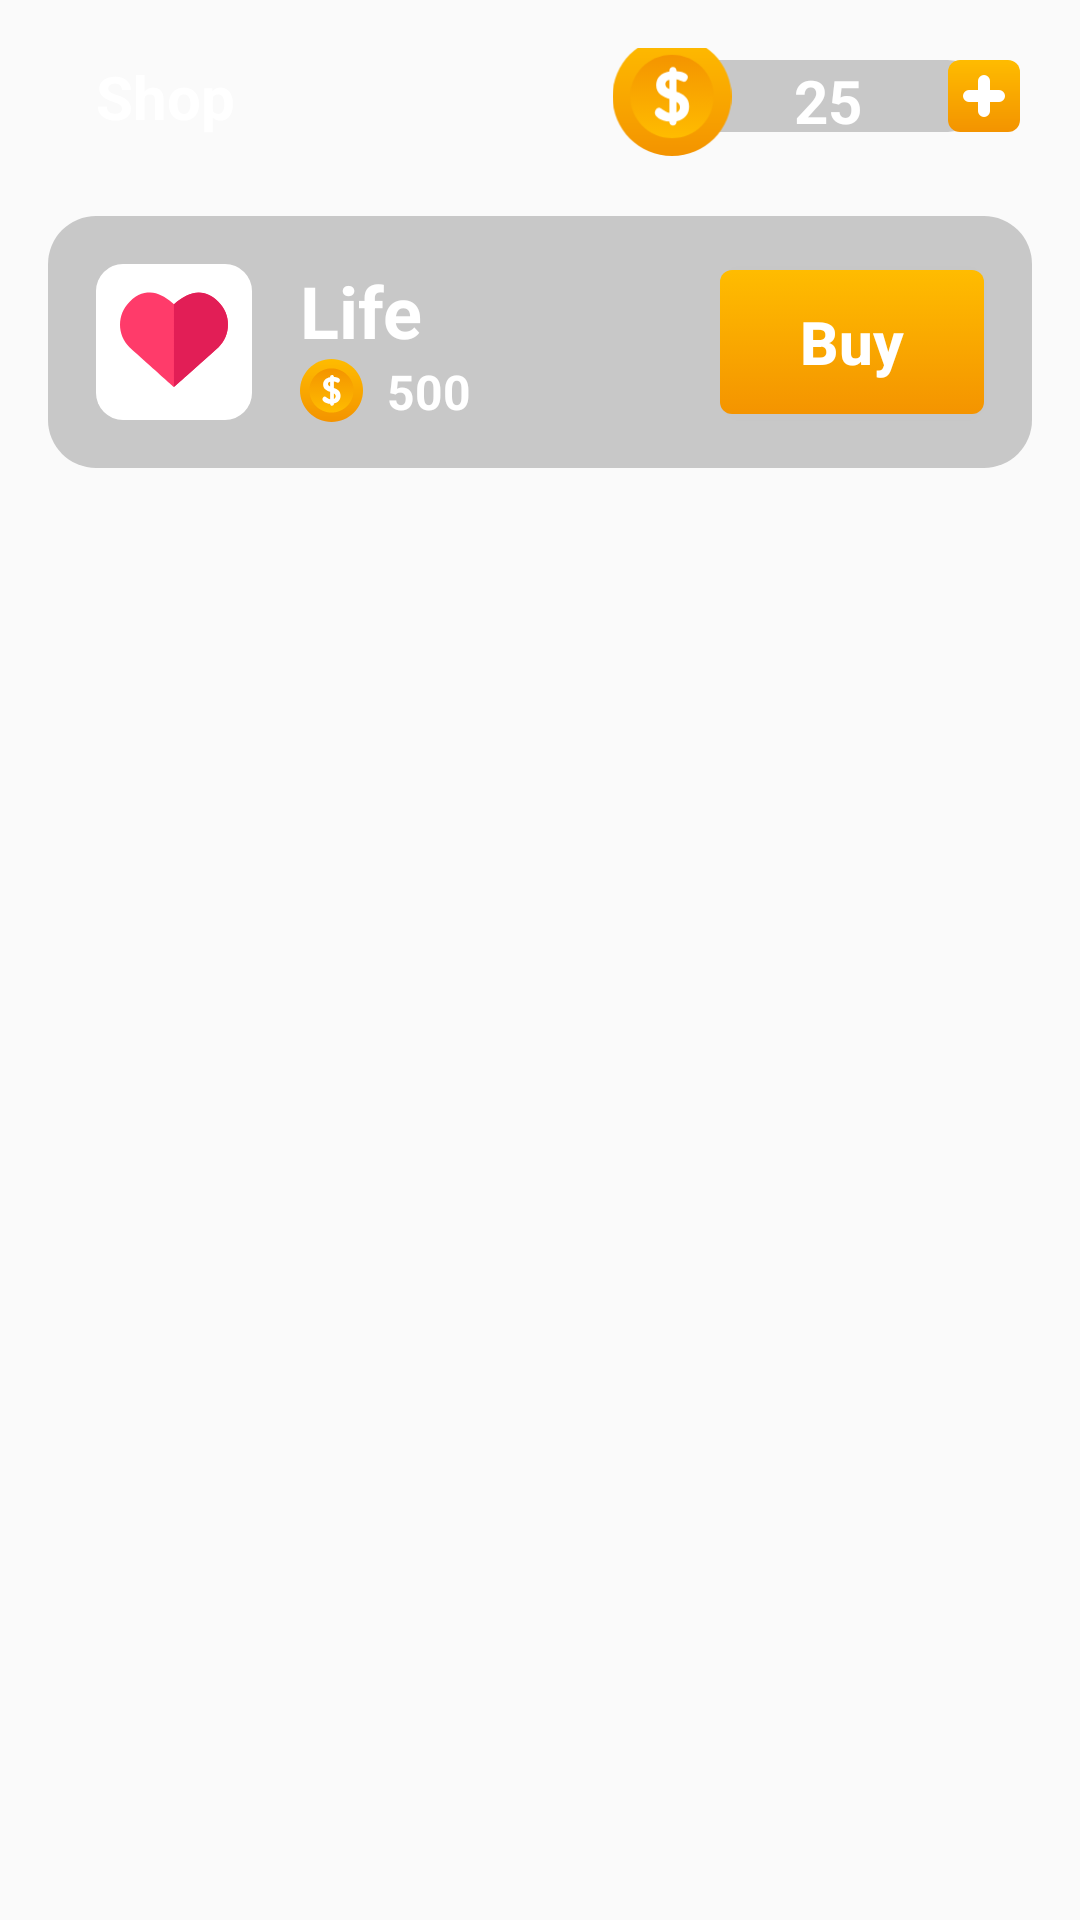

This screen was rendered from an Android layout file. Write that file and the resources it references.
<!-- AndroidManifest.xml: application theme AppTheme -->
<!-- res/layout/shop_fragment.xml -->
<?xml version="1.0" encoding="utf-8"?>
<android.support.constraint.ConstraintLayout xmlns:android="http://schemas.android.com/apk/res/android"
    xmlns:app="http://schemas.android.com/apk/res-auto"
    android:layout_width="match_parent"
    android:layout_height="match_parent"
    android:padding="16dp">

    <ImageButton
        android:id="@+id/arrow_back"
        android:background="@color/transparent"
        android:layout_marginTop="16dp"
        app:layout_constraintTop_toTopOf="parent"
        app:layout_constraintStart_toStartOf="parent"
        android:src="@drawable/ic_arrow_back"
        android:layout_width="wrap_content"
        android:layout_height="wrap_content" />

    <TextView
        app:layout_constraintStart_toEndOf="@id/arrow_back"
        android:layout_margin="16dp"
        app:layout_constraintTop_toTopOf="@id/arrow_back"
        app:layout_constraintBottom_toBottomOf="@id/arrow_back"
        android:layout_width="wrap_content"
        android:layout_height="wrap_content"
        android:text="Shop"
        android:textSize="20sp"
        android:textColor="@color/white"
        android:textStyle="bold"/>

    <TextView
        android:id="@+id/count_coin"
        android:layout_width="104dp"
        android:layout_height="24dp"
        android:textAlignment="center"
        android:background="@drawable/shop_card_bg"
        app:layout_constraintTop_toTopOf="@id/arrow_back"
        app:layout_constraintBottom_toBottomOf="@id/arrow_back"
        app:layout_constraintEnd_toEndOf="parent"
        android:layout_margin="16dp"
        android:text="25"
        android:textSize="20sp"
        android:textColor="@color/white"
        android:textStyle="bold"/>

    <ImageView
        android:src="@drawable/inc_coin"
        app:layout_constraintTop_toTopOf="@id/count_coin"
        app:layout_constraintBottom_toBottomOf="@id/count_coin"
        app:layout_constraintStart_toStartOf="@id/count_coin"
        app:layout_constraintEnd_toStartOf="@id/count_coin"
        android:layout_width="wrap_content"
        android:layout_height="wrap_content" />

    <ImageButton
        android:id="@+id/add_btn"
        android:background="@color/transparent"
        app:layout_constraintTop_toTopOf="@id/count_coin"
        app:layout_constraintBottom_toBottomOf="@id/count_coin"
        app:layout_constraintStart_toEndOf="@id/count_coin"
        app:layout_constraintEnd_toEndOf="@id/count_coin"
        android:src="@drawable/btn_add"
        android:layout_width="wrap_content"
        android:layout_height="wrap_content" />

    <ImageView
        android:id="@+id/shop_bg"
        android:src="@drawable/shop_card_bg"
        android:layout_width="match_parent"
        android:layout_marginTop="40dp"
        android:layout_height="84dp"
        app:layout_constraintTop_toBottomOf="@id/arrow_back" />

    <ImageView
        android:id="@+id/shop_heart"
        android:layout_width="wrap_content"
        android:layout_height="wrap_content"
        android:src="@drawable/icn_heart_shop"
        android:layout_marginStart="16dp"
        app:layout_constraintStart_toStartOf="@id/shop_bg"
        app:layout_constraintTop_toTopOf="@id/shop_bg"
        app:layout_constraintBottom_toBottomOf="@id/shop_bg"/>


    <TextView
        android:id="@+id/shop_text"
        android:layout_width="wrap_content"
        android:layout_height="wrap_content"
        android:layout_marginStart="16dp"
        android:text="Life"
        android:textColor="@color/white"
        android:textSize="24sp"
        android:textStyle="bold"
        app:layout_constraintBottom_toTopOf="@id/shop_coin"
        app:layout_constraintStart_toEndOf="@id/shop_heart"
        app:layout_constraintTop_toTopOf="@id/shop_heart" />

    <ImageView
        android:id="@+id/shop_coin"
        android:layout_width="wrap_content"
        android:layout_height="wrap_content"
        android:src="@drawable/icn_coin_sm"
        app:layout_constraintBottom_toBottomOf="@id/shop_heart"
        app:layout_constraintStart_toStartOf="@id/shop_text"
        app:layout_constraintTop_toBottomOf="@id/shop_text" />

    <TextView
        android:id="@+id/shop_text_coast"
        android:layout_width="wrap_content"
        android:layout_height="wrap_content"
        android:layout_marginStart="8dp"
        android:text="500"
        android:textColor="@color/white"
        android:textSize="16sp"
        android:textStyle="bold"
        app:layout_constraintStart_toEndOf="@id/shop_coin"
        app:layout_constraintTop_toTopOf="@id/shop_coin" />

    <Button
        android:id="@+id/buy_life_btn"
        android:background="@drawable/shop_btn_buy"
        app:layout_constraintTop_toTopOf="@id/shop_bg"
        app:layout_constraintBottom_toBottomOf="@id/shop_bg"
        app:layout_constraintEnd_toEndOf="@id/shop_bg"
        android:layout_marginEnd="16dp"
        android:layout_width="wrap_content"
        android:layout_height="wrap_content"
        android:text="Buy"
        android:textAllCaps="false"
        android:textSize="20sp"
        android:textStyle="bold"
        android:textColor="@color/white"/>


</android.support.constraint.ConstraintLayout>
<!-- resources referenced by this layout -->
<resources>
  <color name="transparent">@null</color>
  <color name="white">#fff</color>
  <!-- drawable btn_add: png bitmap (drawable-hdpi, 610 bytes) -->
  <!-- drawable icn_coin_sm: png bitmap (drawable-hdpi, 1262 bytes) -->
  <!-- drawable icn_heart_shop: png bitmap (drawable-hdpi, 1769 bytes) -->
  <!-- drawable inc_coin: png bitmap (drawable-hdpi, 2569 bytes) -->
  <!-- drawable shop_btn_buy (drawable-xhdpi) -->
  <?xml version="1.0" encoding="utf-8"?>
  <selector
      xmlns:android="http://schemas.android.com/apk/res/android">
      <item>
          <shape android:shape="rectangle">
              <gradient
                  android:angle="90"
                  android:endColor="#ffbc00"
                  android:startColor="#f49400" />
              <corners android:radius="4dp" />
          </shape>
      </item>
  </selector>
  <!-- drawable shop_card_bg (drawable) -->
  <?xml version="1.0" encoding="utf-8"?>
  <selector
      xmlns:android="http://schemas.android.com/apk/res/android">
      <item>
          <shape android:shape="rectangle">
              <solid android:color="@color/black"/>
              <corners android:radius="16dp" />
          </shape>
      </item>
  </selector>
  <style name="AppTheme" parent="Theme.AppCompat.Light.NoActionBar">
          <item name="android:windowNoTitle">true</item>
          <item name="android:windowActionBar">false</item>
          <item name="android:windowFullscreen">true</item>
          <item name="android:windowContentOverlay">@null</item>
  
          
          <item name="colorPrimary">@color/colorPrimary</item>
          <item name="colorPrimaryDark">@color/colorPrimaryDark</item>
          <item name="colorAccent">@color/colorAccent</item>
      </style>
  <color name="black">#33000000</color>
  <color name="colorPrimary">#008577</color>
  <color name="colorPrimaryDark">#00574B</color>
  <color name="colorAccent">@color/halfWhite</color>
  <color name="halfWhite">#80FFFFFF</color>
</resources>
